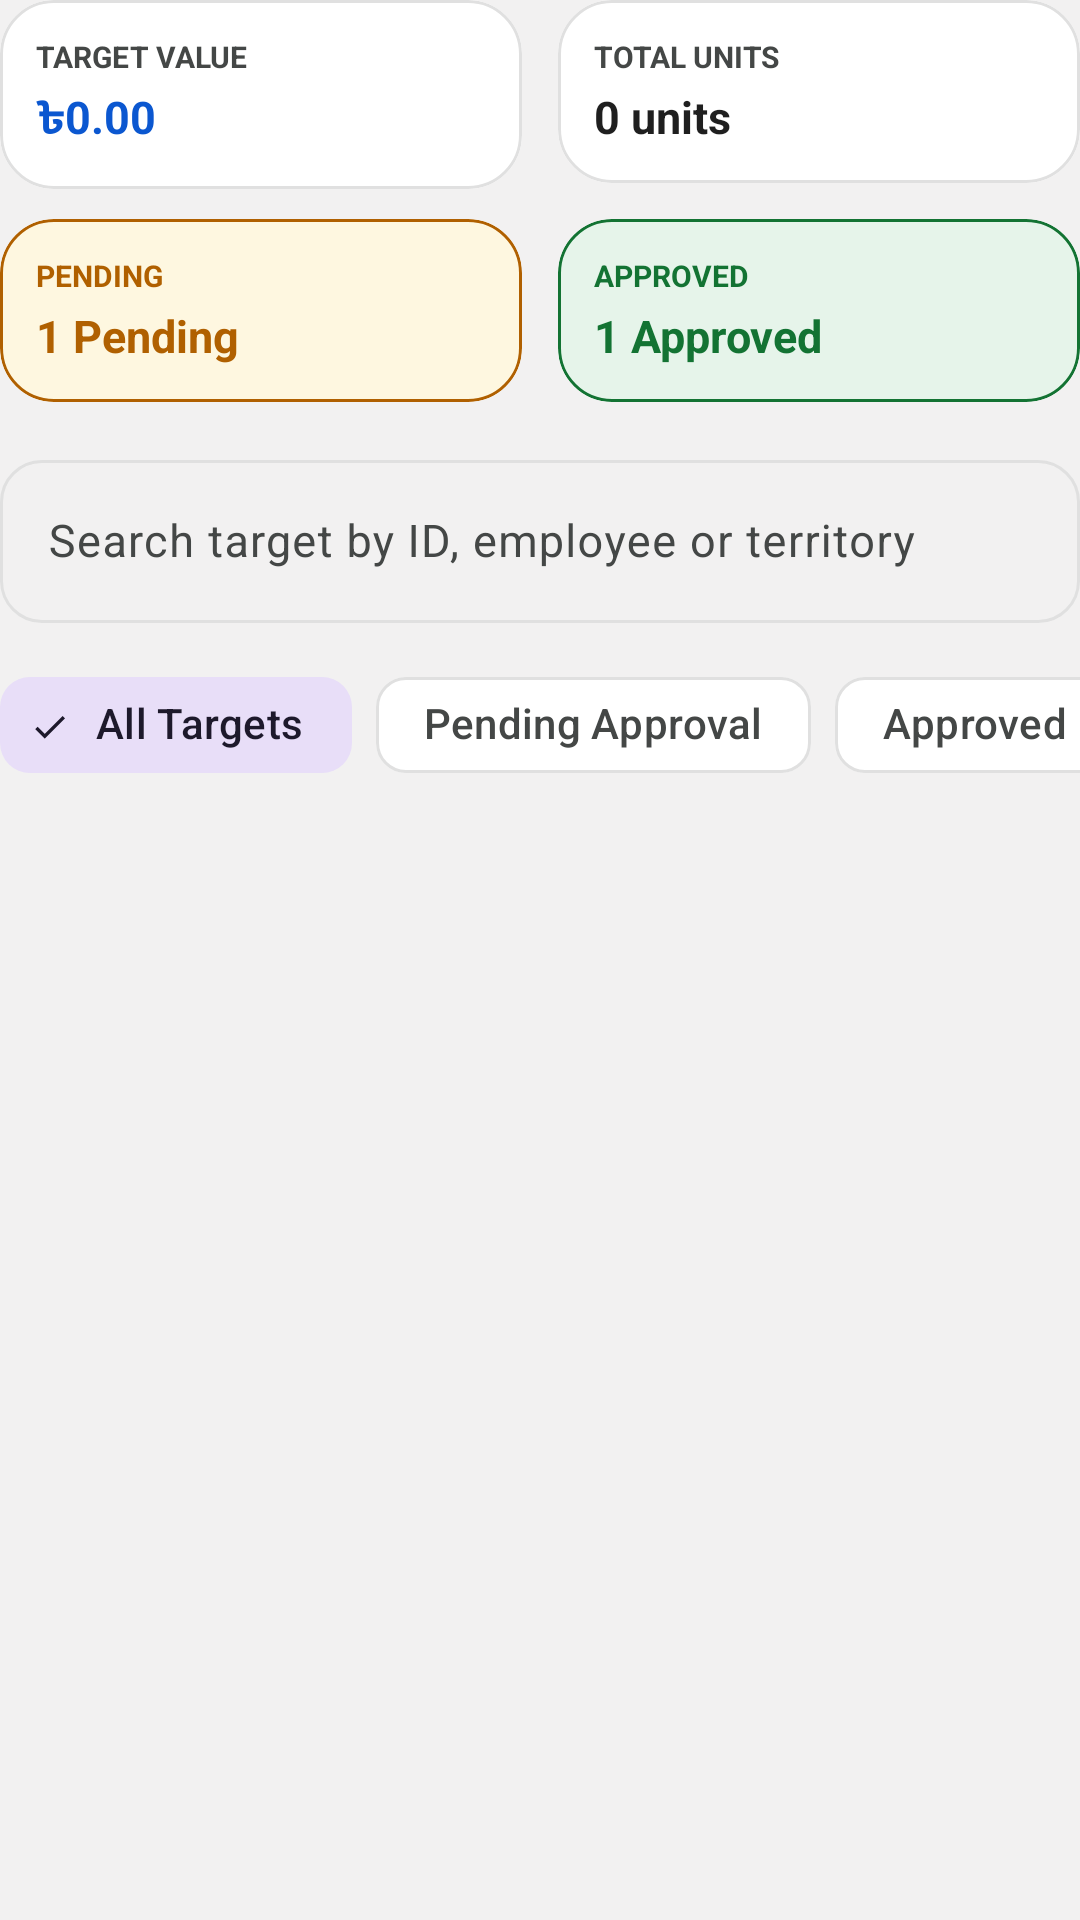

Here is an Android app screen rendered from its layout file. Give the layout XML and the strings, colors and styles it references.
<!-- AndroidManifest.xml: application theme Theme.OrderPro -->
<!-- res/layout/layout_sales_target_report.xml -->
<?xml version="1.0" encoding="utf-8"?>
<LinearLayout xmlns:android="http://schemas.android.com/apk/res/android"
    xmlns:app="http://schemas.android.com/apk/res-auto"
    android:layout_width="match_parent"
    android:layout_height="wrap_content"
    android:orientation="vertical">

    
    <LinearLayout
        android:layout_width="match_parent"
        android:layout_height="wrap_content"
        android:baselineAligned="false"
        android:orientation="horizontal">

        
        <com.google.android.material.card.MaterialCardView
            android:layout_width="0dp"
            android:layout_height="wrap_content"
            android:layout_marginEnd="6dp"
            android:layout_weight="1"
            app:cardBackgroundColor="@color/surface_light"
            app:cardCornerRadius="@dimen/card_corner_radius_expressive"
            app:cardElevation="0dp"
            app:strokeColor="@color/outline_light"
            app:strokeWidth="1dp">

            <LinearLayout
                android:layout_width="match_parent"
                android:layout_height="wrap_content"
                android:orientation="vertical"
                android:padding="12dp">

                <TextView
                    android:layout_width="wrap_content"
                    android:layout_height="wrap_content"
                    android:text="@string/target_total_value"
                    android:textColor="@color/on_surface_variant_light"
                    android:textSize="10sp"
                    android:textStyle="bold" />

                <TextView
                    android:id="@+id/tvKpiTotalValue"
                    android:layout_width="wrap_content"
                    android:layout_height="wrap_content"
                    android:layout_marginTop="3dp"
                    android:text="৳0.00"
                    android:textColor="@color/google_blue"
                    android:textSize="15sp"
                    android:textStyle="bold" />
            </LinearLayout>
        </com.google.android.material.card.MaterialCardView>

        
        <com.google.android.material.card.MaterialCardView
            android:layout_width="0dp"
            android:layout_height="wrap_content"
            android:layout_marginStart="6dp"
            android:layout_weight="1"
            app:cardBackgroundColor="@color/surface_light"
            app:cardCornerRadius="@dimen/card_corner_radius_expressive"
            app:cardElevation="0dp"
            app:strokeColor="@color/outline_light"
            app:strokeWidth="1dp">

            <LinearLayout
                android:layout_width="match_parent"
                android:layout_height="wrap_content"
                android:orientation="vertical"
                android:padding="12dp">

                <TextView
                    android:layout_width="wrap_content"
                    android:layout_height="wrap_content"
                    android:text="@string/target_total_units"
                    android:textColor="@color/on_surface_variant_light"
                    android:textSize="10sp"
                    android:textStyle="bold" />

                <TextView
                    android:id="@+id/tvKpiTotalUnits"
                    android:layout_width="wrap_content"
                    android:layout_height="wrap_content"
                    android:layout_marginTop="3dp"
                    android:text="0 units"
                    android:textColor="@color/on_surface_light"
                    android:textSize="15sp"
                    android:textStyle="bold" />
            </LinearLayout>
        </com.google.android.material.card.MaterialCardView>
    </LinearLayout>

    
    <LinearLayout
        android:layout_width="match_parent"
        android:layout_height="wrap_content"
        android:layout_marginTop="10dp"
        android:baselineAligned="false"
        android:orientation="horizontal">

        
        <com.google.android.material.card.MaterialCardView
            android:layout_width="0dp"
            android:layout_height="wrap_content"
            android:layout_marginEnd="6dp"
            android:layout_weight="1"
            app:cardBackgroundColor="@color/status_pending_amber_bg"
            app:cardCornerRadius="@dimen/card_corner_radius_expressive"
            app:cardElevation="0dp"
            app:strokeColor="@color/status_pending_amber"
            app:strokeWidth="1dp">

            <LinearLayout
                android:layout_width="match_parent"
                android:layout_height="wrap_content"
                android:orientation="vertical"
                android:padding="12dp">

                <TextView
                    android:layout_width="wrap_content"
                    android:layout_height="wrap_content"
                    android:text="@string/target_pending_count"
                    android:textColor="@color/status_pending_amber"
                    android:textSize="10sp"
                    android:textStyle="bold" />

                <TextView
                    android:id="@+id/tvKpiPendingCount"
                    android:layout_width="wrap_content"
                    android:layout_height="wrap_content"
                    android:layout_marginTop="3dp"
                    android:text="1 Pending"
                    android:textColor="@color/status_pending_amber"
                    android:textSize="15sp"
                    android:textStyle="bold" />
            </LinearLayout>
        </com.google.android.material.card.MaterialCardView>

        
        <com.google.android.material.card.MaterialCardView
            android:layout_width="0dp"
            android:layout_height="wrap_content"
            android:layout_marginStart="6dp"
            android:layout_weight="1"
            app:cardBackgroundColor="@color/trend_positive_green_bg"
            app:cardCornerRadius="@dimen/card_corner_radius_expressive"
            app:cardElevation="0dp"
            app:strokeColor="@color/trend_positive_green"
            app:strokeWidth="1dp">

            <LinearLayout
                android:layout_width="match_parent"
                android:layout_height="wrap_content"
                android:orientation="vertical"
                android:padding="12dp">

                <TextView
                    android:layout_width="wrap_content"
                    android:layout_height="wrap_content"
                    android:text="@string/target_approved_count"
                    android:textColor="@color/trend_positive_green"
                    android:textSize="10sp"
                    android:textStyle="bold" />

                <TextView
                    android:id="@+id/tvKpiApprovedCount"
                    android:layout_width="wrap_content"
                    android:layout_height="wrap_content"
                    android:layout_marginTop="3dp"
                    android:text="1 Approved"
                    android:textColor="@color/trend_positive_green"
                    android:textSize="15sp"
                    android:textStyle="bold" />
            </LinearLayout>
        </com.google.android.material.card.MaterialCardView>
    </LinearLayout>

    
    <com.google.android.material.textfield.TextInputLayout
        android:id="@+id/reportSearchLayout"
        style="@style/Widget.Material3.TextInputLayout.OutlinedBox"
        android:layout_width="match_parent"
        android:layout_height="wrap_content"
        android:layout_marginTop="14dp"
        android:layout_marginBottom="10dp"
        android:hint="Search target by ID, employee or territory"
        app:boxCornerRadiusBottomEnd="@dimen/input_corner_radius_expressive"
        app:boxCornerRadiusBottomStart="@dimen/input_corner_radius_expressive"
        app:boxCornerRadiusTopEnd="@dimen/input_corner_radius_expressive"
        app:boxCornerRadiusTopStart="@dimen/input_corner_radius_expressive"
        app:startIconDrawable="@drawable/ic_search">

        <com.google.android.material.textfield.TextInputEditText
            android:id="@+id/etReportSearch"
            android:layout_width="match_parent"
            android:layout_height="wrap_content"
            android:singleLine="true"
            android:textSize="15sp" />
    </com.google.android.material.textfield.TextInputLayout>

    
    <HorizontalScrollView
        android:layout_width="match_parent"
        android:layout_height="wrap_content"
        android:layout_marginBottom="12dp"
        android:scrollbars="none">

        <com.google.android.material.chip.ChipGroup
            android:id="@+id/chipGroupReportStatus"
            android:layout_width="wrap_content"
            android:layout_height="wrap_content"
            app:singleLine="true"
            app:singleSelection="true">

            <com.google.android.material.chip.Chip
                android:id="@+id/chipStatusAll"
                style="@style/Widget.Material3.Chip.Filter"
                android:layout_width="wrap_content"
                android:layout_height="wrap_content"
                android:checked="true"
                android:text="All Targets" />

            <com.google.android.material.chip.Chip
                android:id="@+id/chipStatusPending"
                style="@style/Widget.Material3.Chip.Filter"
                android:layout_width="wrap_content"
                android:layout_height="wrap_content"
                android:text="Pending Approval" />

            <com.google.android.material.chip.Chip
                android:id="@+id/chipStatusApproved"
                style="@style/Widget.Material3.Chip.Filter"
                android:layout_width="wrap_content"
                android:layout_height="wrap_content"
                android:text="Approved" />

            <com.google.android.material.chip.Chip
                android:id="@+id/chipStatusRejected"
                style="@style/Widget.Material3.Chip.Filter"
                android:layout_width="wrap_content"
                android:layout_height="wrap_content"
                android:text="Rejected" />
        </com.google.android.material.chip.ChipGroup>
    </HorizontalScrollView>

    
    <LinearLayout
        android:id="@+id/reportTargetsContainer"
        android:layout_width="match_parent"
        android:layout_height="wrap_content"
        android:orientation="vertical" />

    
    <TextView
        android:id="@+id/tvReportEmptyState"
        android:layout_width="match_parent"
        android:layout_height="wrap_content"
        android:gravity="center"
        android:padding="24dp"
        android:text="No sales targets found for the selected filter."
        android:textColor="@color/on_surface_variant_light"
        android:textSize="14sp"
        android:visibility="gone" />
</LinearLayout>
<!-- resources referenced by this layout -->
<resources>
  <color name="google_blue">#0B57D0</color>
  <color name="on_surface_light">#1F1F1F</color>
  <color name="on_surface_variant_light">#444746</color>
  <color name="outline_light">#E0E0E0</color>
  <color name="status_pending_amber">#B06000</color>
  <color name="status_pending_amber_bg">#FEF7E0</color>
  <color name="surface_light">#FFFFFF</color>
  <color name="trend_positive_green">#137333</color>
  <color name="trend_positive_green_bg">#E6F4EA</color>
  <dimen name="card_corner_radius_expressive">18dp</dimen>
  <dimen name="input_corner_radius_expressive">14dp</dimen>
  <string name="target_approved_count">APPROVED</string>
  <string name="target_pending_count">PENDING</string>
  <string name="target_total_units">TOTAL UNITS</string>
  <string name="target_total_value">TARGET VALUE</string>
  <style name="Theme.OrderPro" parent="Theme.Material3.DayNight.NoActionBar">
          <item name="colorPrimary">@color/google_blue</item>
          <item name="colorOnPrimary">@color/surface_light</item>
          <item name="colorPrimaryContainer">@color/google_blue_container</item>
          <item name="colorOnPrimaryContainer">@color/on_google_blue_container</item>
          <item name="android:colorBackground">@color/background_light</item>
          <item name="colorSurface">@color/surface_light</item>
          <item name="colorSurfaceVariant">@color/tonal_surface_light</item>
          <item name="colorOnSurface">@color/on_surface_light</item>
          <item name="colorOnSurfaceVariant">@color/on_surface_variant_light</item>
          <item name="colorOutline">@color/outline_light</item>
  
          
          <item name="shapeAppearanceCornerSmall">@style/ShapeAppearance.OrderPro.SmallComponent</item>
          <item name="shapeAppearanceCornerMedium">@style/ShapeAppearance.OrderPro.MediumComponent</item>
          <item name="shapeAppearanceCornerLarge">@style/ShapeAppearance.OrderPro.LargeComponent</item>
      </style>
  <color name="google_blue_container">#D3E3FD</color>
  <color name="on_google_blue_container">#041E49</color>
  <color name="background_light">#EEF2F1F1</color>
  <color name="tonal_surface_light">#F3F6FC</color>
  <style name="ShapeAppearance.OrderPro.SmallComponent" parent="ShapeAppearance.Material3.Corner.Small">
          <item name="cornerSize">10dp</item>
      </style>
  <style name="ShapeAppearance.OrderPro.MediumComponent" parent="ShapeAppearance.Material3.Corner.Medium">
          <item name="cornerSize">18dp</item>
      </style>
  <style name="ShapeAppearance.OrderPro.LargeComponent" parent="ShapeAppearance.Material3.Corner.Large">
          <item name="cornerSize">24dp</item>
      </style>
</resources>
